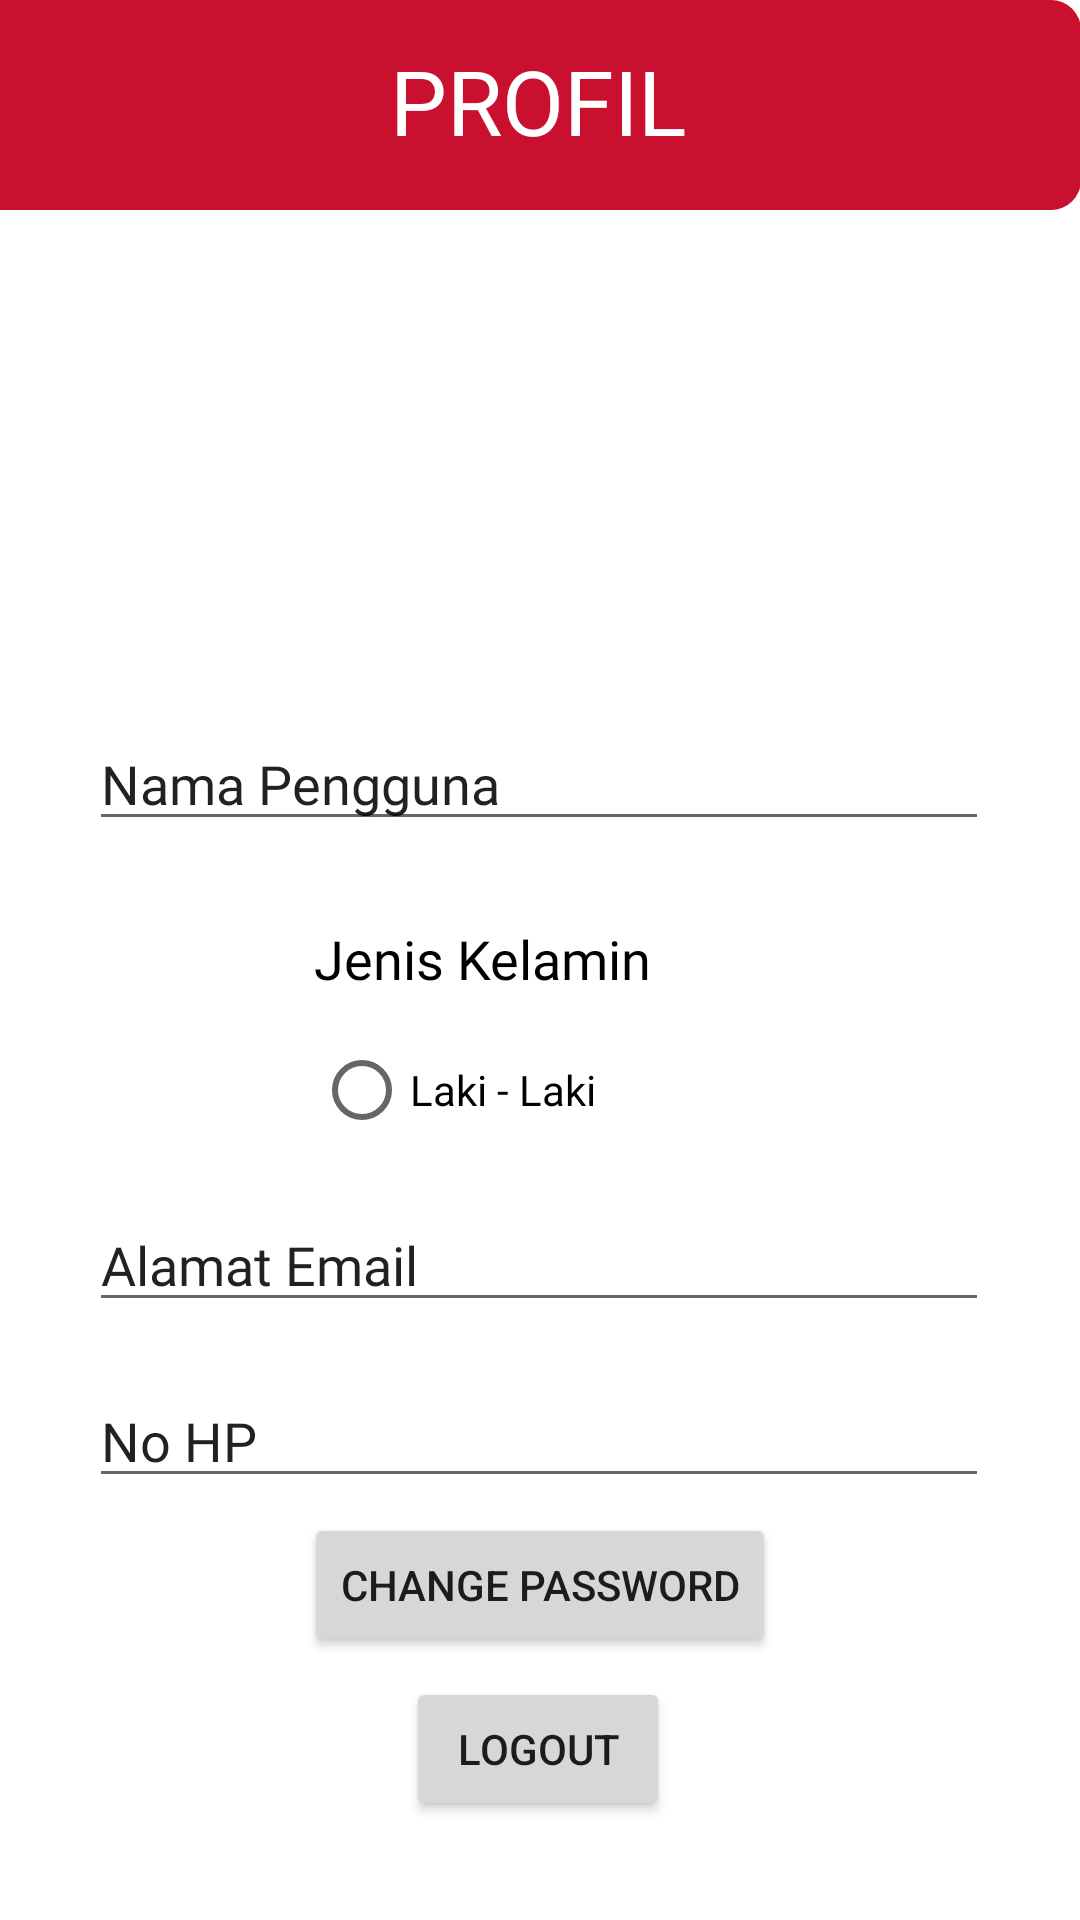

Layout XML and referenced resources for this Android screen:
<!-- AndroidManifest.xml: application theme Theme.RedBullMart -->
<!-- res/layout/profil.xml -->
<?xml version="1.0" encoding="utf-8"?>
<androidx.constraintlayout.widget.ConstraintLayout xmlns:android="http://schemas.android.com/apk/res/android"
    xmlns:app="http://schemas.android.com/apk/res-auto"
    xmlns:tools="http://schemas.android.com/tools"
    android:layout_width="match_parent"
    android:layout_height="match_parent">

    <ImageView
        android:id="@+id/imageView4"
        android:layout_width="125dp"
        android:layout_height="125dp"
        app:layout_constraintBottom_toBottomOf="parent"
        app:layout_constraintEnd_toEndOf="parent"
        app:layout_constraintStart_toStartOf="parent"
        app:layout_constraintTop_toTopOf="parent"
        app:layout_constraintVertical_bias="0.171"
        app:srcCompat="@drawable/profil" />

    <EditText
        android:id="@+id/editTextTextPersonName14"
        android:layout_width="300dp"
        android:layout_height="wrap_content"
        android:ems="10"
        android:fontFamily="@font/rm"
        android:inputType="textPersonName"
        android:text="Nama Pengguna"
        android:textSize="18dp"
        app:layout_constraintBottom_toBottomOf="parent"
        app:layout_constraintEnd_toEndOf="parent"
        app:layout_constraintHorizontal_bias="0.495"
        app:layout_constraintStart_toStartOf="parent"
        app:layout_constraintTop_toTopOf="parent"
        app:layout_constraintVertical_bias="0.399"
        tools:ignore="TouchTargetSizeCheck" />

    <TextView
        android:id="@+id/textView19"
        android:layout_width="150dp"
        android:layout_height="wrap_content"
        android:fontFamily="@font/rm"
        android:text="Jenis Kelamin"
        android:textColor="#000000"
        android:textSize="18dp"
        app:layout_constraintBottom_toBottomOf="parent"
        app:layout_constraintEnd_toEndOf="parent"
        app:layout_constraintHorizontal_bias="0.498"
        app:layout_constraintStart_toStartOf="parent"
        app:layout_constraintTop_toTopOf="parent"
        app:layout_constraintVertical_bias="0.499" />

    <RadioButton
        android:id="@+id/radioButton3"
        android:layout_width="150dp"
        android:layout_height="wrap_content"
        android:fontFamily="@font/rm"
        android:text="Laki - Laki"
        android:textColor="#000000"
        app:layout_constraintBottom_toBottomOf="parent"
        app:layout_constraintEnd_toEndOf="parent"
        app:layout_constraintHorizontal_bias="0.498"
        app:layout_constraintStart_toStartOf="parent"
        app:layout_constraintTop_toTopOf="parent"
        app:layout_constraintVertical_bias="0.573" />

    <EditText
        android:id="@+id/editTextTextPersonName15"
        android:layout_width="300dp"
        android:layout_height="wrap_content"
        android:ems="10"
        android:fontFamily="@font/rm"
        android:inputType="textPersonName"
        android:text="Alamat Email"
        app:layout_constraintBottom_toBottomOf="parent"
        app:layout_constraintEnd_toEndOf="parent"
        app:layout_constraintHorizontal_bias="0.495"
        app:layout_constraintStart_toStartOf="parent"
        app:layout_constraintTop_toTopOf="parent"
        app:layout_constraintVertical_bias="0.667"
        tools:ignore="TouchTargetSizeCheck" />

    <EditText
        android:id="@+id/editTextTextPersonName16"
        android:layout_width="300dp"
        android:layout_height="wrap_content"
        android:ems="10"
        android:fontFamily="@font/rm"
        android:inputType="textPersonName"
        android:text="No HP"
        app:layout_constraintBottom_toBottomOf="parent"
        app:layout_constraintEnd_toEndOf="parent"
        app:layout_constraintHorizontal_bias="0.495"
        app:layout_constraintStart_toStartOf="parent"
        app:layout_constraintTop_toTopOf="parent"
        app:layout_constraintVertical_bias="0.765"
        tools:ignore="TouchTargetSizeCheck" />

    <Button
        android:id="@+id/button4"
        android:layout_width="wrap_content"
        android:layout_height="wrap_content"
        android:onClick="ubahpassword"
        android:text="Change Password"
        app:layout_constraintBottom_toBottomOf="parent"
        app:layout_constraintEnd_toEndOf="parent"
        app:layout_constraintStart_toStartOf="parent"
        app:layout_constraintTop_toTopOf="parent"
        app:layout_constraintVertical_bias="0.852" />

    <Button
        android:id="@+id/button5"
        android:layout_width="wrap_content"
        android:layout_height="wrap_content"
        android:text="Logout"
        android:onClick="logout"
        app:layout_constraintBottom_toBottomOf="parent"
        app:layout_constraintEnd_toEndOf="parent"
        app:layout_constraintHorizontal_bias="0.498"
        app:layout_constraintStart_toStartOf="parent"
        app:layout_constraintTop_toTopOf="parent"
        app:layout_constraintVertical_bias="0.944" />

    <ImageView
        android:id="@+id/imageView12"
        android:layout_width="450dp"
        android:layout_height="70dp"
        app:layout_constraintBottom_toBottomOf="parent"
        app:layout_constraintEnd_toEndOf="parent"
        app:layout_constraintHorizontal_bias="1.0"
        app:layout_constraintStart_toStartOf="parent"
        app:layout_constraintTop_toTopOf="parent"
        app:layout_constraintVertical_bias="0.0"
        app:srcCompat="@drawable/bg" />

    <TextView
        android:id="@+id/textView20"
        android:layout_width="wrap_content"
        android:layout_height="wrap_content"
        android:fontFamily="@font/rm"
        android:text="PROFIL"
        android:textSize="30dp"
        android:textColor="#FFFF"
        app:layout_constraintBottom_toBottomOf="parent"
        app:layout_constraintEnd_toEndOf="parent"
        app:layout_constraintHorizontal_bias="0.498"
        app:layout_constraintStart_toStartOf="parent"
        app:layout_constraintTop_toTopOf="parent"
        app:layout_constraintVertical_bias="0.022" />

    <ImageView
        android:id="@+id/imageView79"
        android:layout_width="40dp"
        android:layout_height="40dp"
        android:onClick="back"
        app:layout_constraintBottom_toBottomOf="parent"
        app:layout_constraintEnd_toEndOf="parent"
        app:layout_constraintHorizontal_bias="0.041"
        app:layout_constraintStart_toStartOf="parent"
        app:layout_constraintTop_toTopOf="parent"
        app:layout_constraintVertical_bias="0.022"
        app:srcCompat="@drawable/ic_baseline_arrow_back_ios_24" />

</androidx.constraintlayout.widget.ConstraintLayout>
<!-- resources referenced by this layout -->
<resources>
  <!-- drawable bg (drawable) -->
  <?xml version="1.0" encoding="utf-8"?>
  <selector xmlns:android="http://schemas.android.com/apk/res/android">
      <item>
          <shape android:shape="rectangle">
              <corners android:radius="10dp"/>
              <solid android:color="#C9102E"/>
          </shape>
      </item>
  </selector>
  <style name="Theme.RedBullMart" parent="Theme.MaterialComponents.DayNight.DarkActionBar">
          
          <item name="colorPrimary">@color/purple_500</item>
          <item name="colorPrimaryVariant">@color/purple_700</item>
          <item name="colorOnPrimary">@color/white</item>
          
          <item name="colorSecondary">@color/teal_200</item>
          <item name="colorSecondaryVariant">@color/teal_700</item>
          <item name="colorOnSecondary">@color/black</item>
          
          <item name="android:statusBarColor" tools:targetApi="l">?attr/colorPrimaryVariant</item>
          
      </style>
  <color name="purple_500">#C9102E</color>
  <color name="purple_700">#C9102E</color>
  <color name="white">#FFFFFFFF</color>
  <color name="teal_200">#FF03DAC5</color>
  <color name="teal_700">#FF018786</color>
  <color name="black">#FF000000</color>
</resources>
